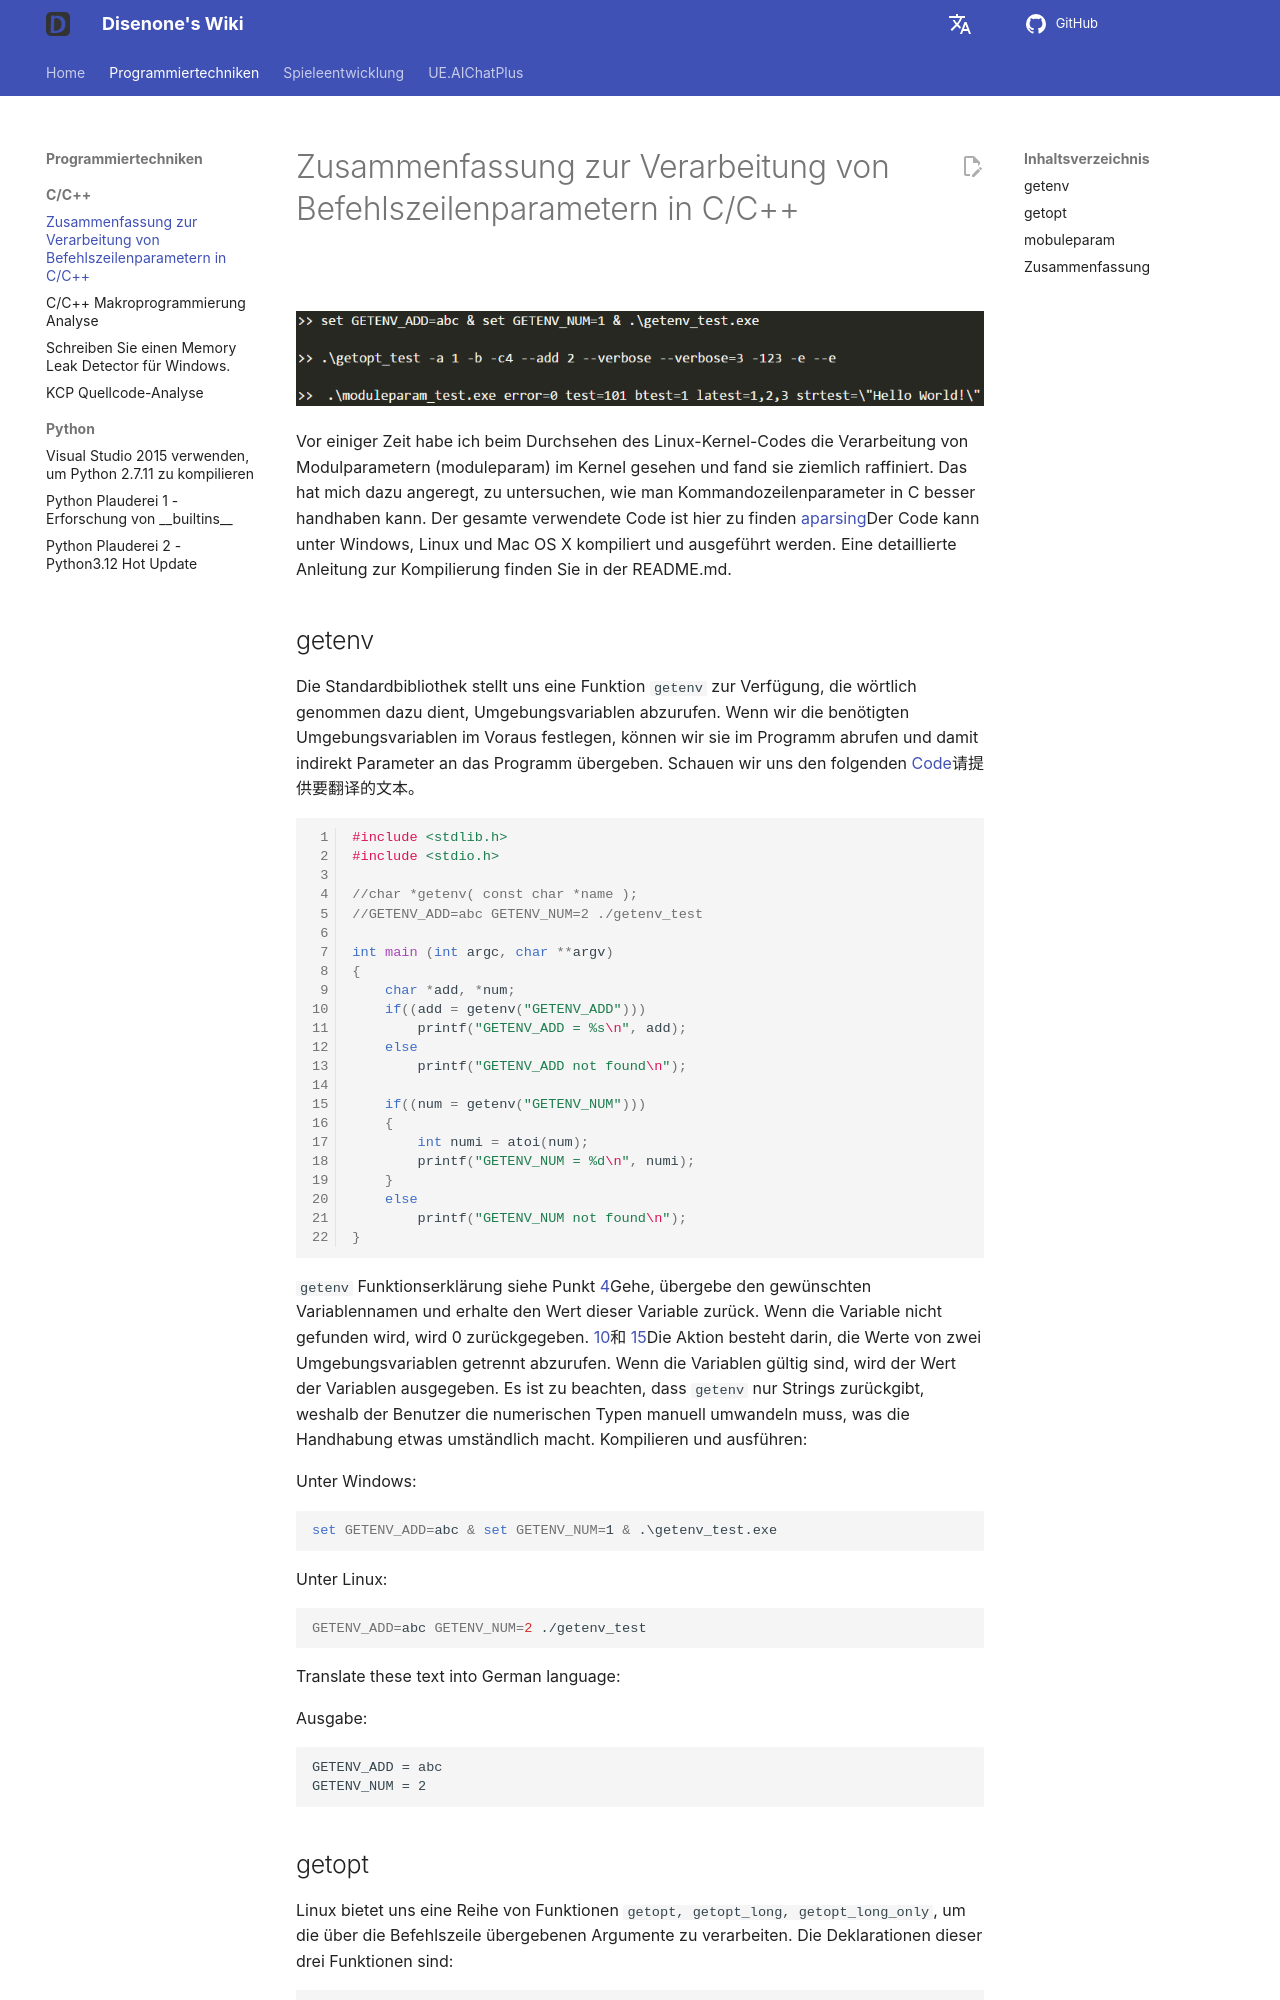

repository: disenone/wiki · page: de/cpp-C和Cpp的命令行参数处理总结/index.html · generator: mkdocs

---
layout: post
title: Zusammenfassung zur Verarbeitung von Befehlszeilenparametern in C/C++
categories:
- c++
catalog: true
tags:
- dev
description: In letzter Zeit, als ich den Linux-Kernelcode durchgesehen habe, bin
  ich auf die Verarbeitung der Kernelmoduleparameter gestoßen und fand sie ziemlich
  raffiniert. Das hat mich dazu angeregt, herauszufinden, wie man die Befehlszeilenparameter
  in C besser handhaben kann.
figures:
- assets/post_assets/2016-11-19-aparsing/aparsing.png
---

<meta property="og:title" content="C/C++ 的命令行参数处理总结" />

![](https://img.shields.io/badge/vs-2015-68217A.svg){:style="display: inline-block"}
![](https://img.shields.io/badge/gcc-4.9-blue.svg){:style="display: inline-block"}
![](https://img.shields.io/badge/clang-3.7-birghtgreen.svg){:style="display: inline-block"}

![](assets/img/2016-11-19-aparsing/aparsing.png)

Vor einiger Zeit habe ich beim Durchsehen des Linux-Kernel-Codes die Verarbeitung von Modulparametern (moduleparam) im Kernel gesehen und fand sie ziemlich raffiniert. Das hat mich dazu angeregt, zu untersuchen, wie man Kommandozeilenparameter in C besser handhaben kann. Der gesamte verwendete Code ist hier zu finden [aparsing](https://github.com/disenone/aparsing)Der Code kann unter Windows, Linux und Mac OS X kompiliert und ausgeführt werden. Eine detaillierte Anleitung zur Kompilierung finden Sie in der README.md.

## getenv

Die Standardbibliothek stellt uns eine Funktion `getenv` zur Verfügung, die wörtlich genommen dazu dient, Umgebungsvariablen abzurufen. Wenn wir die benötigten Umgebungsvariablen im Voraus festlegen, können wir sie im Programm abrufen und damit indirekt Parameter an das Programm übergeben. Schauen wir uns den folgenden [Code](https://github.com/disenone/aparsing/blob/master/getenv/getenv_test.c)请提供要翻译的文本。

``` cpp linenums="1"
#include <stdlib.h>
#include <stdio.h>

//char *getenv( const char *name );
//GETENV_ADD=abc GETENV_NUM=2 ./getenv_test 

int main (int argc, char **argv)
{
    char *add, *num;
    if((add = getenv("GETENV_ADD")))
        printf("GETENV_ADD = %s\n", add);
    else
        printf("GETENV_ADD not found\n");

    if((num = getenv("GETENV_NUM")))
    {
        int numi = atoi(num);
        printf("GETENV_NUM = %d\n", numi);
    }
    else
        printf("GETENV_NUM not found\n");
}
```

`getenv` Funktionserklärung siehe Punkt [4](#__codelineno-0-5)Gehe, übergebe den gewünschten Variablennamen und erhalte den Wert dieser Variable zurück. Wenn die Variable nicht gefunden wird, wird 0 zurückgegeben. [10](#__codelineno-0-10)和 [15](#__codelineno-0-15)Die Aktion besteht darin, die Werte von zwei Umgebungsvariablen getrennt abzurufen. Wenn die Variablen gültig sind, wird der Wert der Variablen ausgegeben. Es ist zu beachten, dass `getenv` nur Strings zurückgibt, weshalb der Benutzer die numerischen Typen manuell umwandeln muss, was die Handhabung etwas umständlich macht. Kompilieren und ausführen:

Unter Windows:

``` bat
set GETENV_ADD=abc & set GETENV_NUM=1 & .\getenv_test.exe
```

Unter Linux:

``` shell
GETENV_ADD=abc GETENV_NUM=2 ./getenv_test 
```

Translate these text into German language:

Ausgabe:

```
GETENV_ADD = abc
GETENV_NUM = 2
```
